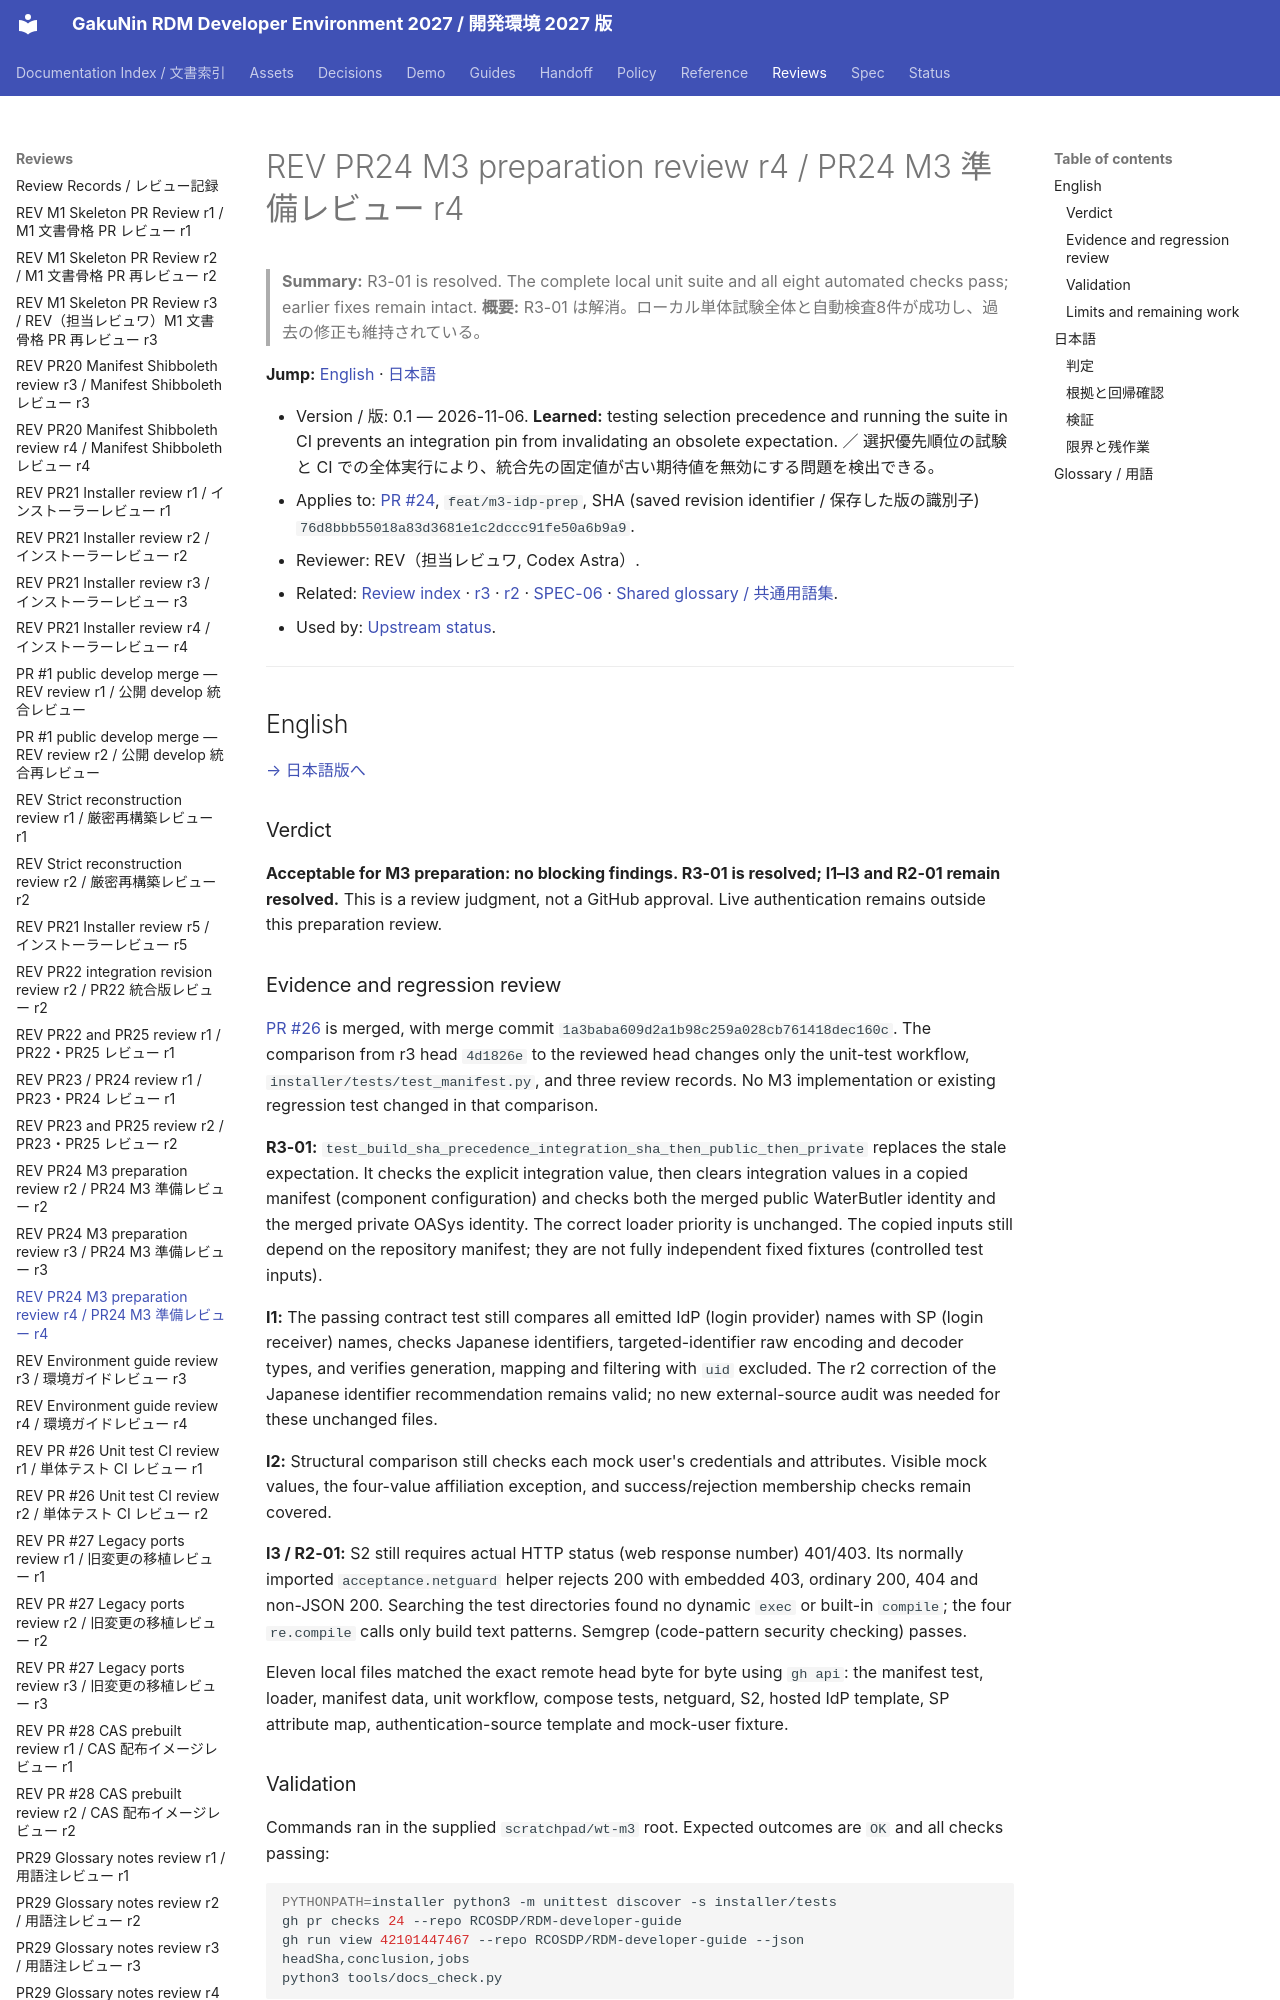

repository: RCOSDP/RDM-developer-guide · page: reviews/2026-11-06_RDM-developer-guide_PR24_M3_Prep_r4/index.html · generator: mkdocs

# REV PR24 M3 preparation review r4 / PR24 M3 準備レビュー r4

> **Summary:** R3-01 is resolved. The complete local unit suite and all eight automated checks pass; earlier fixes remain intact.
> **概要:** R3-01 は解消。ローカル単体試験全体と自動検査8件が成功し、過去の修正も維持されている。

**Jump:** [English](#english) · [日本語](#japanese)

- Version / 版: 0.1 — 2026-11-06. **Learned:** testing selection precedence and running the suite in CI prevents an integration pin from invalidating an obsolete expectation. ／ 選択優先順位の試験と CI での全体実行により、統合先の固定値が古い期待値を無効にする問題を検出できる。
- Applies to: [PR #24](https://github.com/RCOSDP/RDM-developer-guide/pull/24), `feat/m3-idp-prep`, SHA (saved revision identifier / 保存した版の識別子) `76d8bbb55018a83d3681e1c2dccc91fe50a6b9a9`.
- Reviewer: REV（担当レビュワ, Codex Astra）.
- Related: [Review index](README.md) · [r3](2026-11-06_RDM-developer-guide_PR24_M3_Prep_r3.md) · [r2](2026-11-06_RDM-developer-guide_PR24_M3_Prep_r2.md) · [SPEC-06](../spec/06_documentation_conventions.md) · [Shared glossary / 共通用語集](../reference/REF-01_Glossary.md).
- Used by: [Upstream status](../status/upstream/README.md).

---

<a id="english"></a>
## English

[→ 日本語版へ](#japanese)

### Verdict

**Acceptable for M3 preparation: no blocking findings. R3-01 is resolved; I1–I3 and R2-01 remain resolved.** This is a review judgment, not a GitHub approval. Live authentication remains outside this preparation review.
